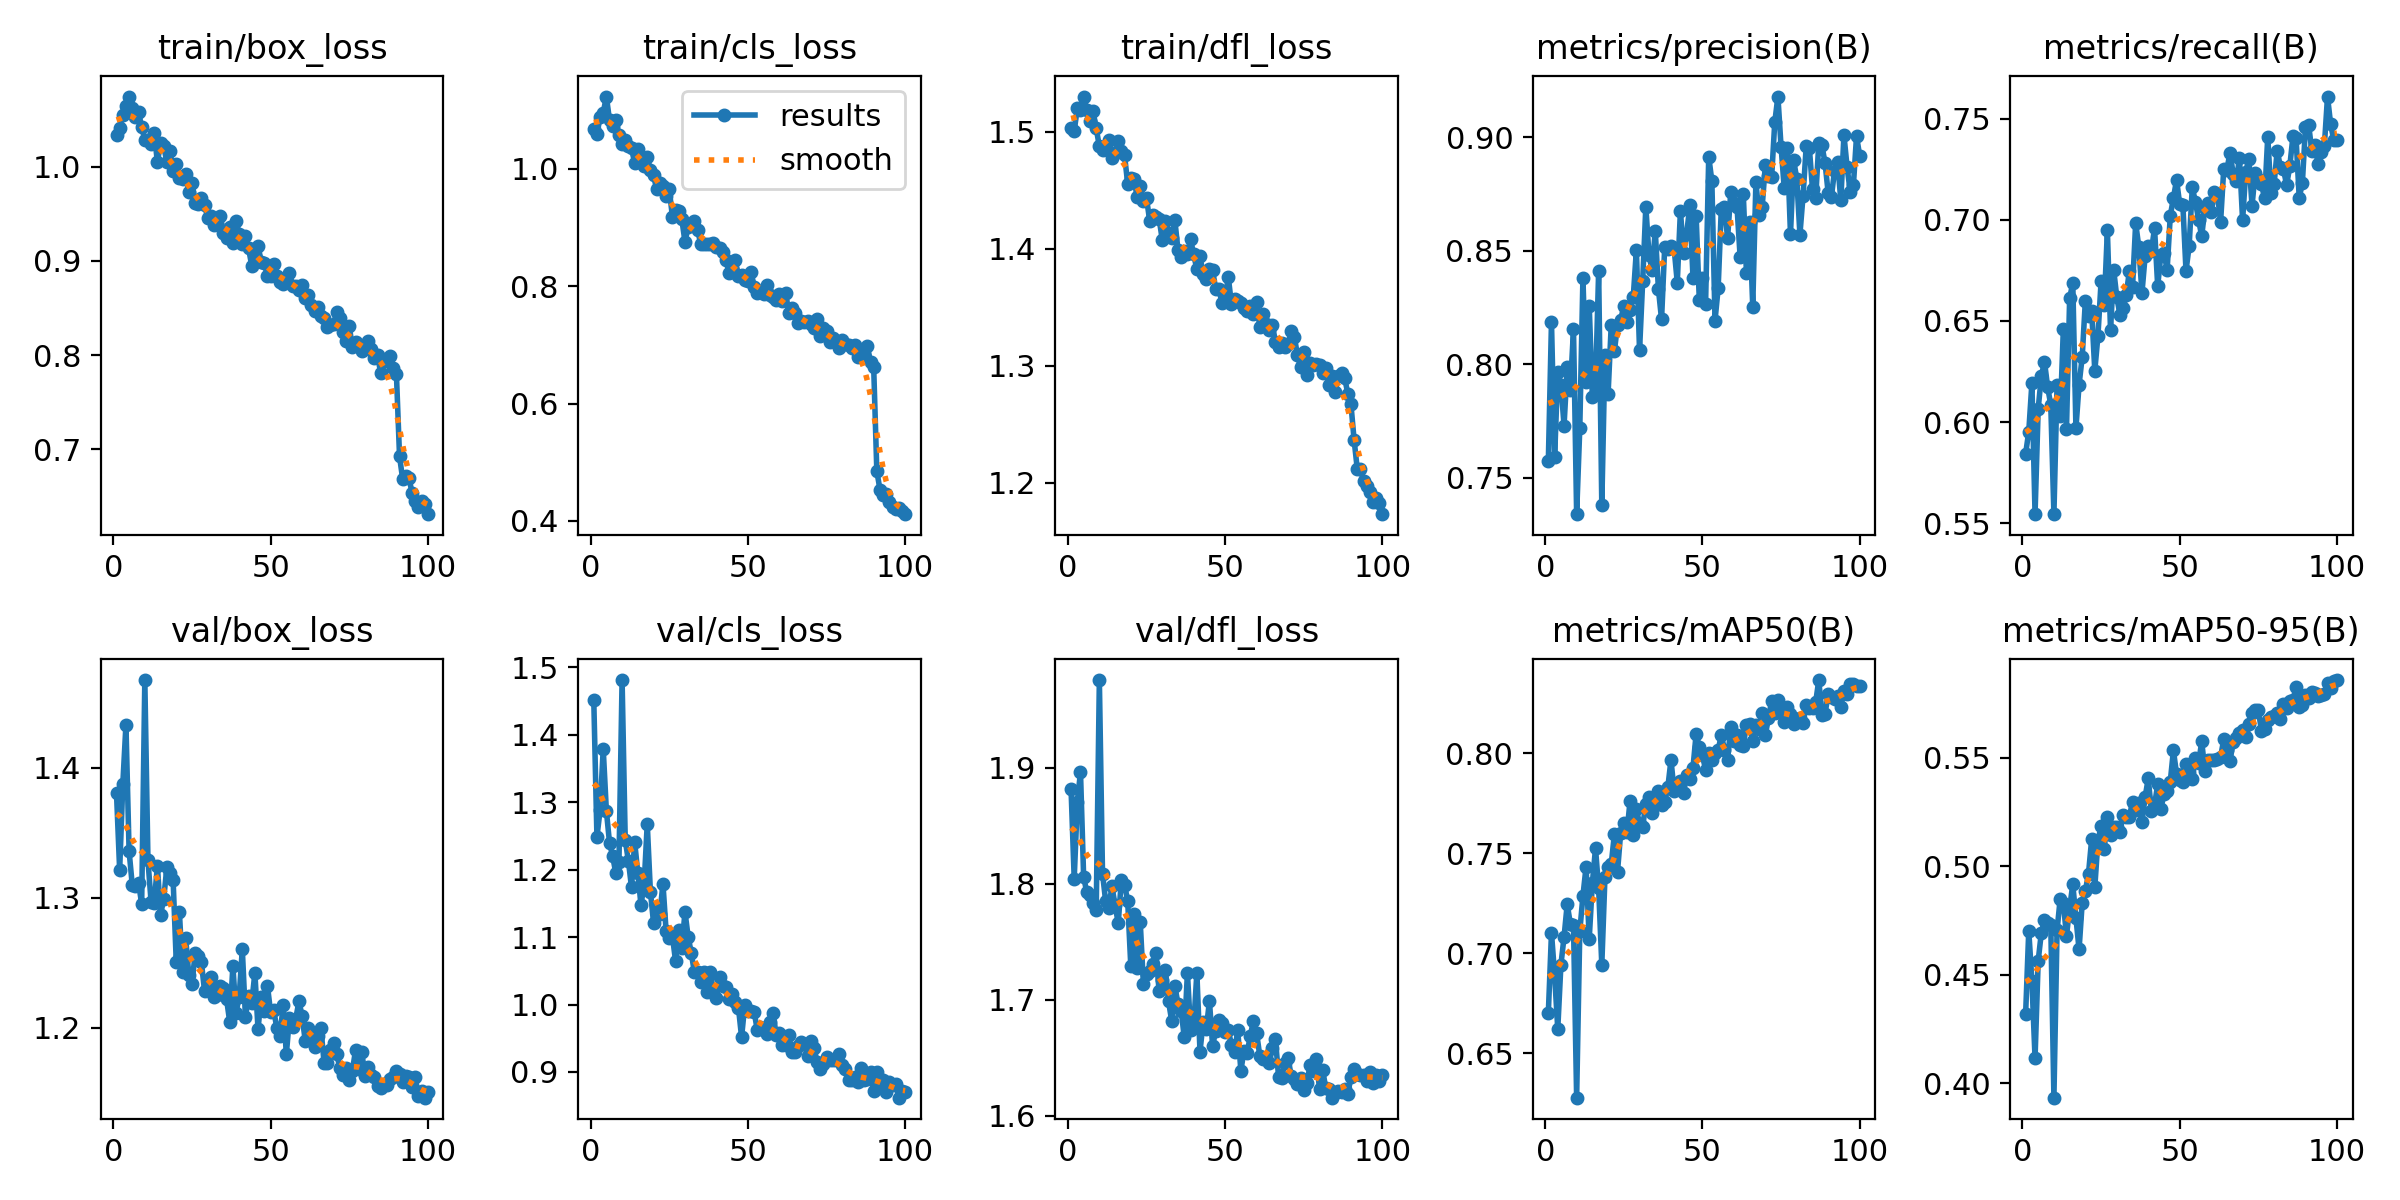

Data behind this chart, as committed beside it:
epoch, time, train/box_loss, train/cls_loss, train/dfl_loss, metrics/precision(B), metrics/recall(B), metrics/mAP50(B), metrics/mAP50-95(B), val/box_loss, val/cls_loss, val/dfl_loss, lr/pg0, lr/pg1, lr/pg2
1, 83.23, 1.034, 1.067, 1.503, 0.7573, 0.5843, 0.6703, 0.4317, 1.38, 1.451, 1.881, 0.0003315, 0.0003315, 0.06719
2, 153.8, 1.041, 1.059, 1.501, 0.8186, 0.5952, 0.7104, 0.4703, 1.321, 1.249, 1.804, 0.0006588, 0.0006588, 0.03418
3, 226.7, 1.055, 1.087, 1.52, 0.7591, 0.6192, 0.689, 0.4472, 1.387, 1.288, 1.871, 0.0009802, 0.0009802, 0.001168
4, 299.1, 1.065, 1.095, 1.519, 0.7967, 0.5545, 0.6623, 0.4116, 1.433, 1.379, 1.896, 0.000973, 0.000973, 0.000973
5, 374.5, 1.075, 1.123, 1.53, 0.791, 0.6067, 0.6944, 0.4565, 1.336, 1.287, 1.806, 0.000964, 0.000964, 0.000964
6, 448.1, 1.063, 1.083, 1.519, 0.773, 0.6226, 0.7083, 0.4693, 1.31, 1.24, 1.793, 0.000955, 0.000955, 0.000955
7, 521.3, 1.053, 1.072, 1.509, 0.7988, 0.6299, 0.7246, 0.4752, 1.309, 1.22, 1.79, 0.000946, 0.000946, 0.000946
8, 596.9, 1.058, 1.084, 1.518, 0.7888, 0.6173, 0.7148, 0.4741, 1.311, 1.195, 1.784, 0.000937, 0.000937, 0.000937
9, 675.5, 1.042, 1.058, 1.503, 0.8155, 0.6086, 0.7144, 0.4731, 1.295, 1.211, 1.777, 0.000928, 0.000928, 0.000928
10, 751.4, 1.029, 1.042, 1.488, 0.734, 0.5544, 0.6279, 0.3934, 1.467, 1.481, 1.975, 0.000919, 0.000919, 0.000919
11, 822.3, 1.028, 1.049, 1.484, 0.7719, 0.6184, 0.711, 0.4704, 1.329, 1.244, 1.809, 0.00091, 0.00091, 0.00091
12, 893.8, 1.024, 1.038, 1.488, 0.838, 0.6028, 0.7287, 0.485, 1.297, 1.213, 1.785, 0.000901, 0.000901, 0.000901
13, 967.6, 1.036, 1.034, 1.493, 0.792, 0.6461, 0.7433, 0.4831, 1.296, 1.174, 1.779, 0.000892, 0.000892, 0.000892
14, 1040, 1.005, 1.01, 1.477, 0.8259, 0.5967, 0.7073, 0.4679, 1.325, 1.241, 1.798, 0.000883, 0.000883, 0.000883
15, 1112, 1.025, 1.033, 1.482, 0.7858, 0.6612, 0.7352, 0.4808, 1.287, 1.195, 1.781, 0.000874, 0.000874, 0.000874
16, 1186, 1.023, 1.015, 1.493, 0.7906, 0.6689, 0.7525, 0.4916, 1.299, 1.148, 1.766, 0.000865, 0.000865, 0.000865
17, 1257, 1.005, 1.004, 1.484, 0.841, 0.597, 0.7325, 0.4762, 1.323, 1.177, 1.803, 0.000856, 0.000856, 0.000856
18, 1327, 1.017, 1.02, 1.48, 0.7379, 0.6184, 0.6943, 0.4617, 1.319, 1.268, 1.799, 0.000847, 0.000847, 0.000847
19, 1397, 0.9951, 0.9975, 1.456, 0.804, 0.6322, 0.738, 0.4833, 1.313, 1.168, 1.785, 0.000838, 0.000838, 0.000838
20, 1467, 1.003, 0.9886, 1.461, 0.7869, 0.6601, 0.7432, 0.4887, 1.25, 1.121, 1.729, 0.000829, 0.000829, 0.000829
21, 1538, 0.9877, 0.965, 1.46, 0.8173, 0.6523, 0.7447, 0.4966, 1.289, 1.142, 1.774, 0.00082, 0.00082, 0.00082
22, 1608, 0.9871, 0.9763, 1.444, 0.8056, 0.6551, 0.7595, 0.5123, 1.243, 1.135, 1.727, 0.000811, 0.000811, 0.000811
23, 1678, 0.9929, 0.97, 1.454, 0.8174, 0.6254, 0.7409, 0.4903, 1.269, 1.179, 1.767, 0.000802, 0.000802, 0.000802
24, 1748, 0.9736, 0.9533, 1.441, 0.8195, 0.6426, 0.7602, 0.5117, 1.24, 1.108, 1.714, 0.000793, 0.000793, 0.000793
25, 1824, 0.9833, 0.9645, 1.443, 0.8258, 0.6695, 0.7652, 0.5183, 1.234, 1.098, 1.722, 0.000784, 0.000784, 0.000784
26, 1898, 0.9617, 0.9184, 1.424, 0.8186, 0.658, 0.7605, 0.5079, 1.257, 1.102, 1.725, 0.000775, 0.000775, 0.000775
27, 1974, 0.9602, 0.9303, 1.429, 0.824, 0.6947, 0.7764, 0.5225, 1.255, 1.065, 1.73, 0.000766, 0.000766, 0.000766
28, 2046, 0.9673, 0.9277, 1.427, 0.8296, 0.6455, 0.7594, 0.5144, 1.25, 1.111, 1.74, 0.000757, 0.000757, 0.000757
29, 2117, 0.9596, 0.9135, 1.426, 0.8503, 0.6753, 0.7721, 0.5179, 1.228, 1.084, 1.708, 0.000748, 0.000748, 0.000748
30, 2189, 0.9454, 0.8755, 1.408, 0.8061, 0.6617, 0.7648, 0.5182, 1.237, 1.137, 1.717, 0.000739, 0.000739, 0.000739
31, 2260, 0.9481, 0.9008, 1.424, 0.8366, 0.6531, 0.7634, 0.5157, 1.239, 1.101, 1.726, 0.00073, 0.00073, 0.00073
32, 2331, 0.9386, 0.906, 1.413, 0.8693, 0.6563, 0.7749, 0.5238, 1.223, 1.076, 1.699, 0.000721, 0.000721, 0.000721
33, 2401, 0.9398, 0.9104, 1.409, 0.8482, 0.663, 0.7782, 0.5225, 1.225, 1.048, 1.682, 0.000712, 0.000712, 0.000712
34, 2473, 0.9475, 0.8961, 1.425, 0.8413, 0.6747, 0.7702, 0.5228, 1.232, 1.048, 1.712, 0.000703, 0.000703, 0.000703
35, 2543, 0.9295, 0.8718, 1.399, 0.8588, 0.6668, 0.7783, 0.5298, 1.23, 1.034, 1.696, 0.000694, 0.000694, 0.000694
36, 2614, 0.9242, 0.8716, 1.393, 0.8332, 0.6984, 0.7811, 0.526, 1.222, 1.048, 1.691, 0.000685, 0.000685, 0.000685
37, 2683, 0.9362, 0.8722, 1.398, 0.8198, 0.6865, 0.7744, 0.5289, 1.204, 1.018, 1.668, 0.000676, 0.000676, 0.000676
38, 2756, 0.9195, 0.8709, 1.396, 0.8516, 0.6639, 0.7757, 0.5205, 1.247, 1.049, 1.723, 0.000667, 0.000667, 0.000667
39, 2826, 0.9429, 0.874, 1.408, 0.8506, 0.682, 0.783, 0.5318, 1.211, 1.021, 1.674, 0.000658, 0.000658, 0.000658
40, 2896, 0.9286, 0.8672, 1.395, 0.8522, 0.6869, 0.7967, 0.5404, 1.224, 1.01, 1.678, 0.000649, 0.000649, 0.000649
41, 2965, 0.9184, 0.8643, 1.383, 0.851, 0.6847, 0.7811, 0.5252, 1.26, 1.041, 1.723, 0.00064, 0.00064, 0.00064
42, 3036, 0.9262, 0.8574, 1.394, 0.836, 0.6959, 0.7839, 0.528, 1.208, 1.028, 1.655, 0.000631, 0.000631, 0.000631
43, 3106, 0.9133, 0.8441, 1.378, 0.8676, 0.6673, 0.7864, 0.5378, 1.224, 1.027, 1.681, 0.000622, 0.000622, 0.000622
44, 3176, 0.8949, 0.8229, 1.374, 0.8489, 0.6824, 0.78, 0.5263, 1.219, 1.008, 1.675, 0.000613, 0.000613, 0.000613
45, 3248, 0.9058, 0.8287, 1.382, 0.8576, 0.6836, 0.7893, 0.5332, 1.242, 1.016, 1.699, 0.000604, 0.000604, 0.000604
46, 3322, 0.9163, 0.8437, 1.382, 0.87, 0.6753, 0.7872, 0.5348, 1.199, 1.004, 1.66, 0.000595, 0.000595, 0.000595
47, 3396, 0.8992, 0.8172, 1.366, 0.8381, 0.7019, 0.7929, 0.539, 1.224, 0.9954, 1.673, 0.000586, 0.000586, 0.000586
48, 3469, 0.8974, 0.8185, 1.366, 0.8654, 0.7108, 0.8097, 0.5533, 1.213, 0.9515, 1.682, 0.000577, 0.000577, 0.000577
49, 3544, 0.8841, 0.8096, 1.354, 0.8285, 0.7198, 0.8032, 0.5424, 1.232, 0.9993, 1.68, 0.000568, 0.000568, 0.000568
50, 3618, 0.8843, 0.8079, 1.358, 0.8382, 0.7077, 0.7993, 0.5395, 1.212, 0.9911, 1.672, 0.000559, 0.000559, 0.000559
51, 3693, 0.8965, 0.8247, 1.376, 0.8265, 0.7075, 0.7916, 0.5385, 1.213, 0.9906, 1.674, 0.00055, 0.00055, 0.00055
52, 3767, 0.8844, 0.7981, 1.353, 0.8914, 0.6748, 0.8001, 0.547, 1.199, 0.9892, 1.661, 0.000541, 0.000541, 0.000541
53, 3844, 0.878, 0.7882, 1.357, 0.8807, 0.687, 0.7968, 0.5428, 1.194, 0.9617, 1.655, 0.000532, 0.000532, 0.000532
54, 3919, 0.8756, 0.7921, 1.355, 0.8192, 0.716, 0.8, 0.5399, 1.217, 0.9671, 1.674, 0.000523, 0.000523, 0.000523
55, 3992, 0.8804, 0.7863, 1.354, 0.8336, 0.7089, 0.8015, 0.5498, 1.18, 0.9631, 1.639, 0.000514, 0.000514, 0.000514
56, 4066, 0.8871, 0.8014, 1.349, 0.8685, 0.7001, 0.8093, 0.5475, 1.208, 0.9557, 1.656, 0.000505, 0.000505, 0.000505
57, 4139, 0.8732, 0.7849, 1.347, 0.8693, 0.6918, 0.8019, 0.5574, 1.2, 0.9739, 1.654, 0.000496, 0.000496, 0.000496
58, 4212, 0.8731, 0.7807, 1.351, 0.8556, 0.7059, 0.7968, 0.544, 1.207, 0.9877, 1.669, 0.000487, 0.000487, 0.000487
59, 4285, 0.8689, 0.7768, 1.344, 0.8757, 0.7084, 0.813, 0.5489, 1.22, 0.9547, 1.682, 0.000478, 0.000478, 0.000478
60, 4358, 0.874, 0.786, 1.355, 0.8711, 0.704, 0.8061, 0.5487, 1.209, 0.9577, 1.671, 0.000469, 0.000469, 0.000469
... 40 more rows
